Run: headless pygame with SDL's dummy video driver; simulated clock (each Clock.tick advances the game by its frame time, no real sleeping); random seed 0; keys injected as events and as key.get_pressed() state; no mouse input.
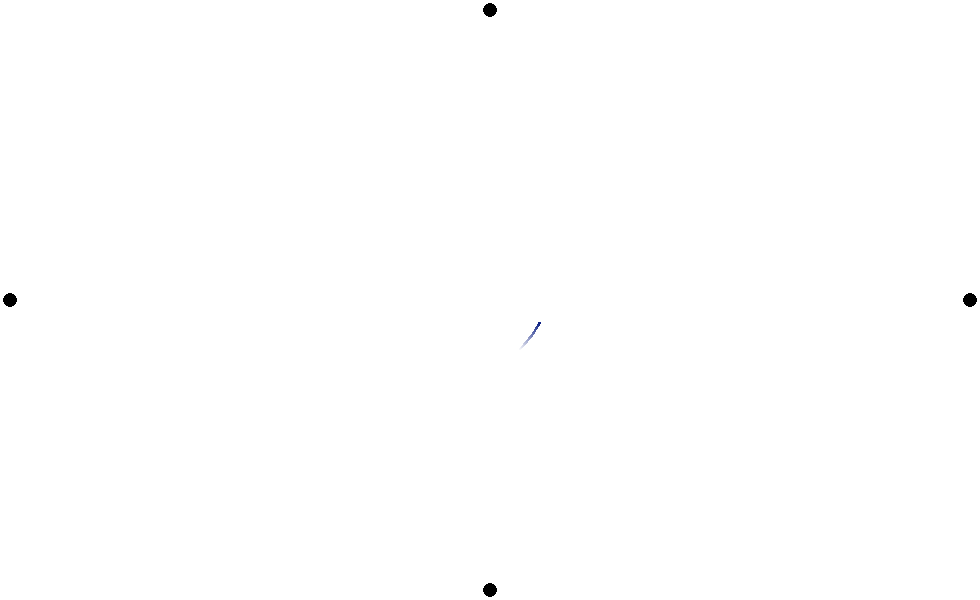
Frame 1 of 4 · flips 1–60 · no input
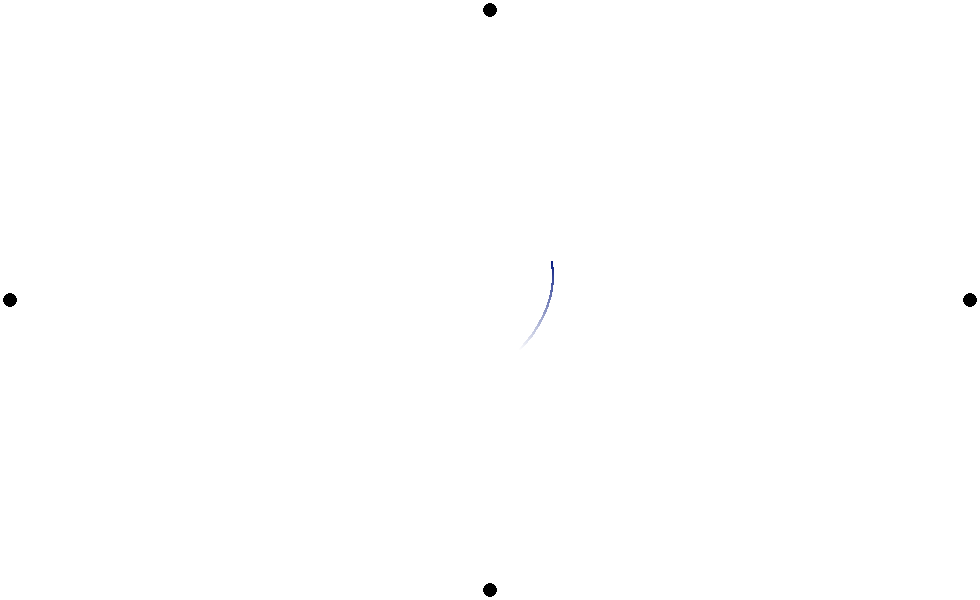
Frame 2 of 4 · flips 61–180 · tapped SPACE, RETURN · held RIGHT (→), D
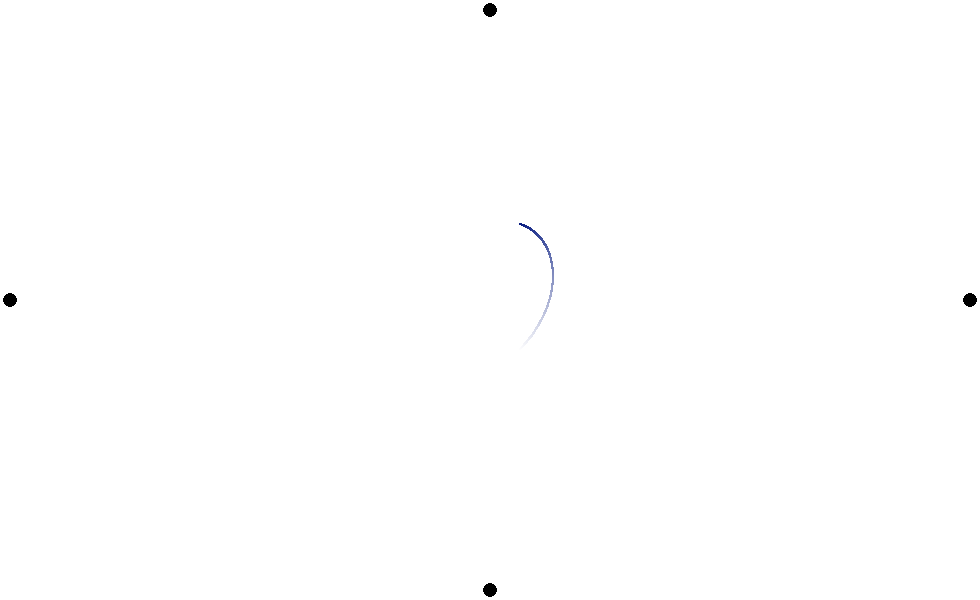
Frame 3 of 4 · flips 181–300 · held DOWN (↓), S
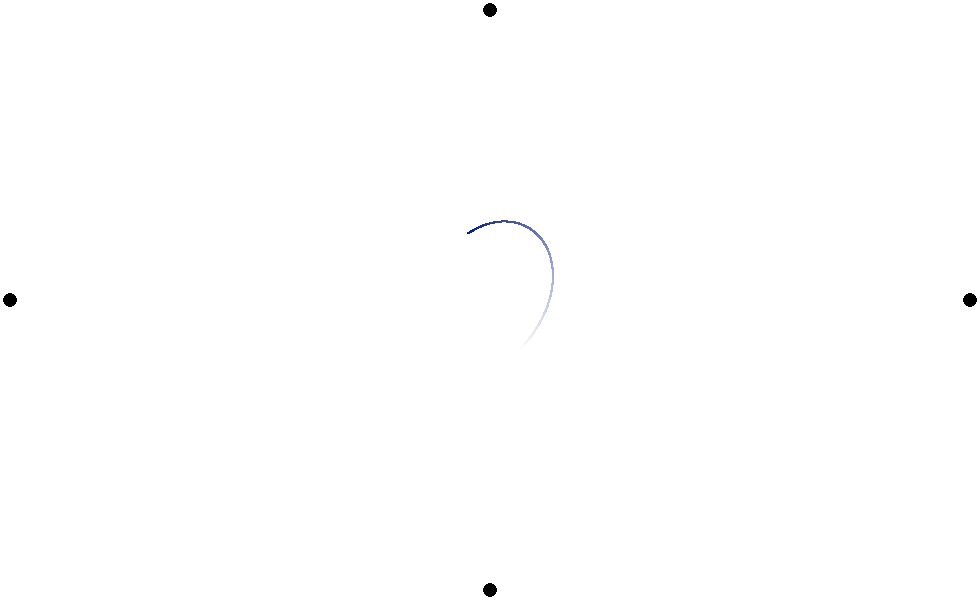
Frame 4 of 4 · flips 301–420 · held LEFT (←), A, UP (↑), W

The pygame program that drew these frames:

import pygame
from pygame.locals import *
from math import sqrt
from copy import deepcopy
from collections import deque
from time import sleep

# Définition des objets
class Point:
    def __init__(self, x:float, y:float):
        self.x = x
        self.y = y
        self.color = (0,0,0)

    def update(self, fenetre):
        pygame.draw.circle(fenetre, self.color, (self.x, self.y), 7)


class Vecteur:
    def __init__(self, x:float, y:float):
        self.x = x
        self.y = y
        self.norme = sqrt(x**2 + y**2)
        
    def __add__(self, autre):
        return Vecteur(self.x + autre.x, self.y + autre.y)
    
    def __rmul__(self, scalaire:float):
        return Vecteur(scalaire * self.x, scalaire * self.y)

class PM(Point):
    def __init__(self, x, y, v0):
        super().__init__(x, y)
        self.px = x
        self.py = y
        self.color = (200,100,0)
        self.vitesse = Vecteur(*v0)
        self.acceleration = Vecteur(0,0)
        self.forces = []
        self.m = 100

    def update(self, fenetre):
        ix = self.x
        iy = self.y
        self.x = (self.x + self.px)/2 + 1.5 * dt * self.vitesse.x
        self.y = (self.y + self.py)/2 + 1.5 * dt * self.vitesse.y
        self.px = ix
        self.py = iy
        self.acceleration = Vecteur(0,0)
        for force in self.forces:
            self.acceleration += (1/self.m)*force
        # self.acceleration += -0.00001*self.vitesse # frottements
        self.vitesse += dt*self.acceleration
        if self.x < -LARGEUR or self.x > 2*LARGEUR or self.y < -HAUTEUR or self.y > 2 * HAUTEUR:
            del self
        # pygame.draw.circle(fenetre, self.color, (self.x, self.y), 10)
        self.n = 50
        # pygame.draw.line(fenetre, (200,10,10), (self.x, self.y), (self.x + self.n*self.vitesse.x, self.y + self.n*self.vitesse.y), 3)
        # pygame.draw.line(fenetre, (10,200,10), (self.x, self.y), (self.x + 5*self.n*self.acceleration.x, self.y + 5*self.acceleration.y), 3)

class Ressort:
    def __init__(self, k:float, l0:float, accroche:Point, point:PM):
        self.k = k 
        self.l0 = l0
        self.accroche = accroche
        self.point = point
        self.l = vectorize(point, accroche).norme

    def force(self):
        v = vectorize(self.accroche, self.point)
        return -self.k*(self.l-self.l0)*(1/v.norme)*v
    
    def update_l(self):
        self.l = vectorize(self.point, self.accroche).norme

    def update(self, fenetre):
        pass
        # pygame.draw.line(fenetre, (200,200,200), (self.accroche.x, self.accroche.y), (self.point.x, self.point.y))

def vectorize(pointA:Point, pointB:Point):
    return Vecteur(pointB.x-pointA.x, pointB.y-pointA.y)

# Paramétrage
pygame.init()
LARGEUR = 640
HAUTEUR = 480
LARGEUR = 980
HAUTEUR = 600
fenetre = pygame.display.set_mode((LARGEUR,HAUTEUR), RESIZABLE)

CENTRE = Point(LARGEUR/2, HAUTEUR/2)
HAUT = Point(LARGEUR/2, 10)
BAS = Point(LARGEUR/2, HAUTEUR - 10)
DROITE = Point(LARGEUR - 10, HAUTEUR/2)
GAUCHE = Point(10, HAUTEUR/2)

# M_init = PM(LARGEUR/2+30,HAUTEUR/2+50,(0,0))
M_init = PM(LARGEUR/2+30,HAUTEUR/2+50,(0.05,-0.05))
# M_init = PM(LARGEUR/2,HAUTEUR/2,(0.02,0.01))
M = deepcopy(M_init)
K = 0.00003
R1 = Ressort(K,vectorize(HAUT,CENTRE).norme - 100,HAUT,M)
R2 = Ressort(K,vectorize(BAS,CENTRE).norme - 100,BAS,M)
R3 = Ressort(K,vectorize(DROITE,CENTRE).norme - 100,DROITE,M)
R4 = Ressort(K,vectorize(GAUCHE,CENTRE).norme - 100,GAUCHE,M)


points = [HAUT, BAS, DROITE, GAUCHE]
ressorts = [R1, R2, R3, R4]
trajectoire = deque([], maxlen=5000)

clock = pygame.time.Clock()
dt = pygame.time.get_ticks()

def update_all():
    for i, p in enumerate(trajectoire):
        pygame.draw.circle(fenetre, (int((255-10)*(len(trajectoire)-i)/len(trajectoire)+10),int((255-30)*(len(trajectoire)-i)/len(trajectoire)+30),int((255-130)*(len(trajectoire)-i)/len(trajectoire)+130)), p, 1)
    for ressort in ressorts:
        ressort.update_l()
        ressort.update(fenetre)
    M.forces = []
    for ressort in ressorts:
        M.forces.append(ressort.force())
    M.update(fenetre)
    trajectoire.append((M.x,M.y))
    for point in points:
        point.update(fenetre)


# Boucle principale
pause = False
while True:
    fenetre.fill((255,255,255))
    for event in pygame.event.get():
        if event.type == QUIT:
            pygame.display.quit()
            pygame.quit()
            exit()
        if event.type == KEYDOWN:
            if event.key == K_ESCAPE:
                pygame.display.quit()
                pygame.quit() 
                exit()
            elif event.key == K_r:
                pause = not pause
    if not pause:
        update_all()
    pygame.display.flip()
    dt = clock.tick(120)
